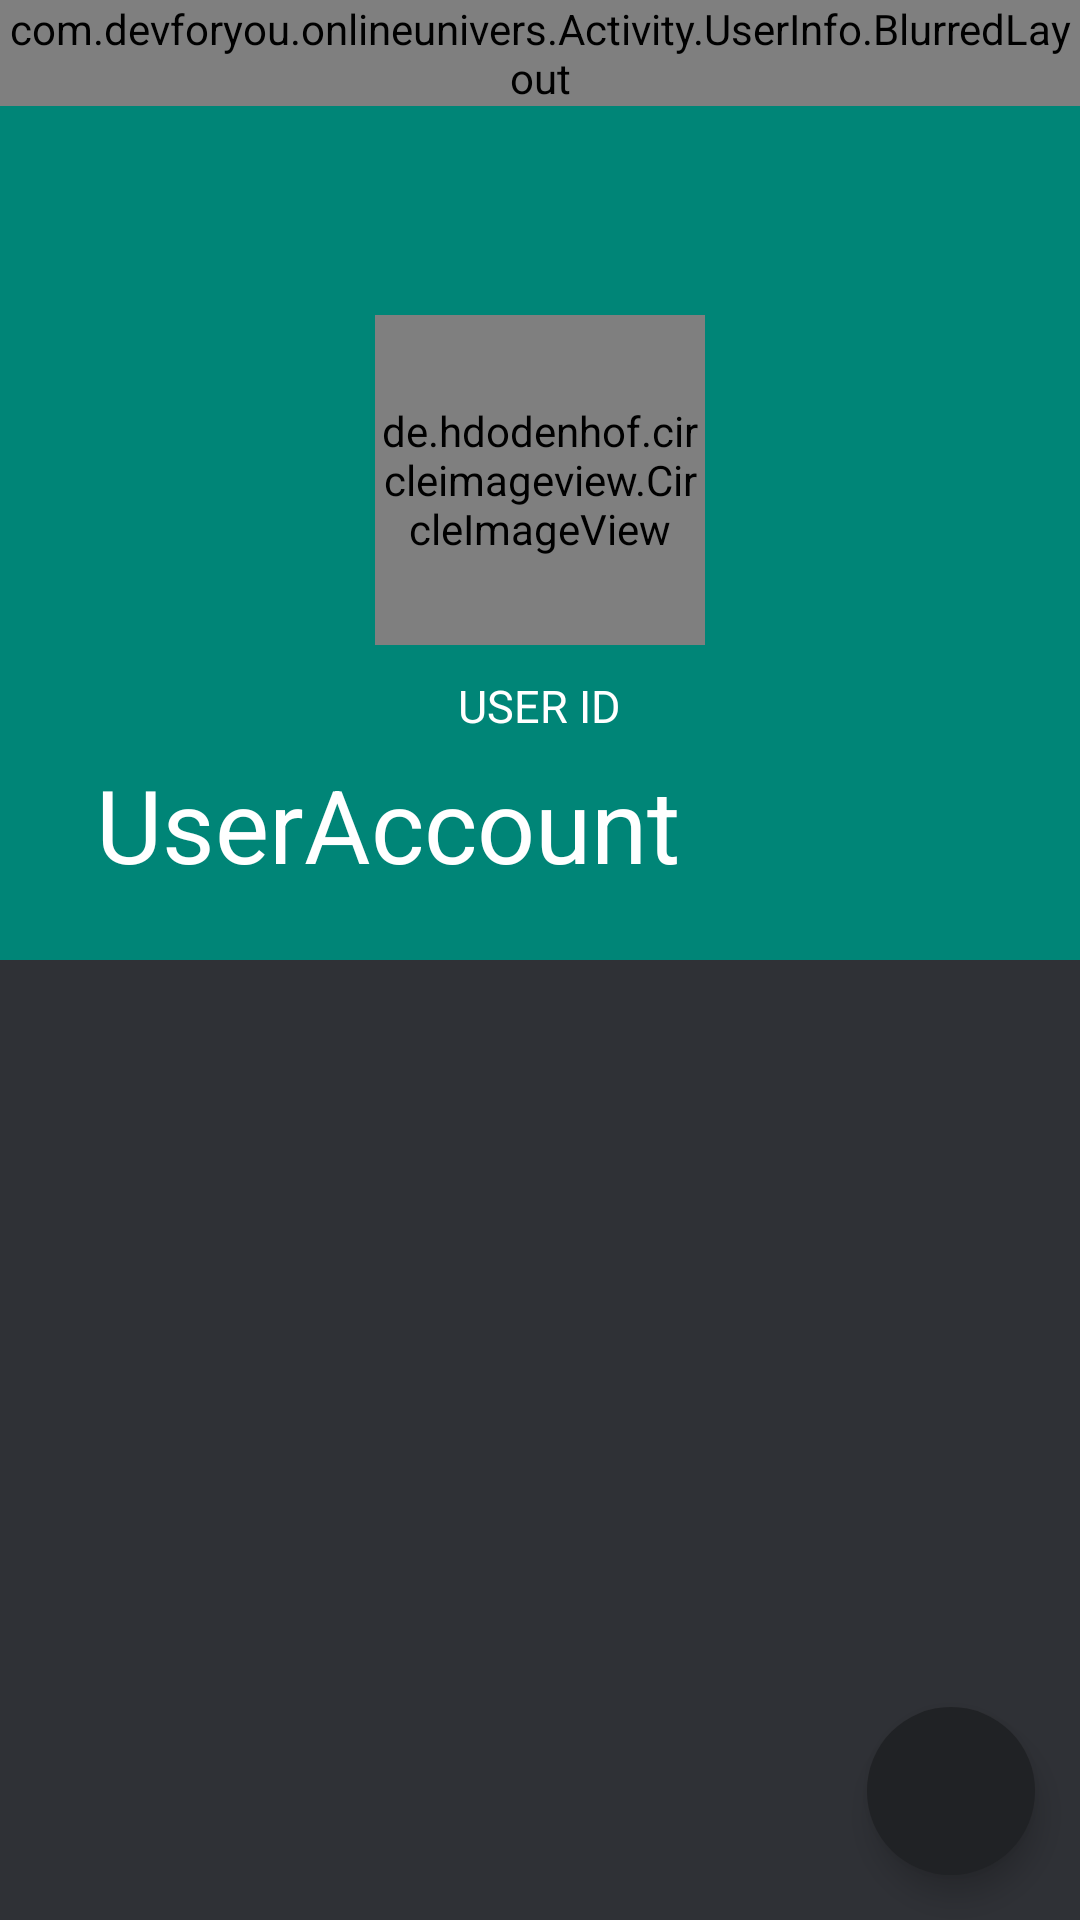

This screen was rendered from an Android layout file. Write that file and the resources it references.
<!-- AndroidManifest.xml: application theme AppTheme -->
<!-- res/layout/activity_user_info.xml -->
<?xml version="1.0" encoding="utf-8"?>
<androidx.coordinatorlayout.widget.CoordinatorLayout xmlns:android="http://schemas.android.com/apk/res/android"
    xmlns:app="http://schemas.android.com/apk/res-auto"
    android:layout_width="match_parent"
    android:layout_height="match_parent"
    android:fitsSystemWindows="false"
    android:orientation="vertical">

    <com.google.android.material.appbar.AppBarLayout
        android:id="@+id/appbar"
        android:layout_width="match_parent"
        android:layout_height="wrap_content"
        android:theme="@style/ThemeOverlay.AppCompat.Dark.ActionBar">

        <com.google.android.material.appbar.CollapsingToolbarLayout
            android:id="@+id/toolbar_layout"
            android:layout_width="match_parent"
            android:layout_height="320dip"
            app:contentScrim="?attr/colorPrimary"
            app:expandedTitleMarginTop="160dip"
            app:layout_scrollFlags="scroll|exitUntilCollapsed|snap"
            app:title="UserAccount">

            <com.devforyou.onlineunivers.Activity.UserInfo.BlurredLayout
                android:id="@+id/blured"
                android:layout_width="wrap_content"
                android:layout_height="wrap_content"
                app:layout_collapseMode="parallax">

                <ImageView
                    android:id="@+id/backdrop"
                    android:layout_width="match_parent"
                    android:layout_height="match_parent"
                    android:scaleType="centerCrop"
                    android:src="@drawable/example_img"
                    app:layout_collapseMode="parallax" />


                <View
                    android:layout_width="match_parent"
                    android:layout_height="match_parent"
                    android:layout_gravity="bottom"
                    android:background="#33000000"
                    android:tag="blur region" />


            </com.devforyou.onlineunivers.Activity.UserInfo.BlurredLayout>


            <FrameLayout
                android:id="@+id/main_fl_title"
                android:layout_width="match_parent"
                android:layout_height="180dp"
                android:layout_marginTop="75dip"
                app:layout_collapseMode="parallax">


                <LinearLayout
                    android:id="@+id/main_ll_title_container"
                    android:layout_width="match_parent"
                    android:layout_height="wrap_content"
                    android:orientation="vertical">


                    <de.hdodenhof.circleimageview.CircleImageView
                        android:id="@+id/user_img"
                        android:layout_width="110dip"
                        android:layout_height="110dip"
                        android:layout_gravity="center_horizontal"

                        android:layout_marginTop="30dip"
                        android:src="@drawable/head" />

                    <TextView
                        android:id="@+id/user_name"
                    android:layout_width="wrap_content"
                    android:fontFamily="@font/oswald_regular"
                    android:layout_height="wrap_content"
                    android:layout_gravity="center_horizontal"
                        android:layout_marginTop="10dp"
                    android:text="USER ID"
                    android:textColor="@android:color/white"
                    android:textSize="15sp" />

                    
                    
                    
                    
                    
                    
                    

                </LinearLayout>


            </FrameLayout>

            <Toolbar
                android:id="@+id/toolbar"
                android:layout_width="match_parent"
                android:layout_height="100dip"
                app:layout_collapseMode="pin"/>

            <com.google.android.material.tabs.TabLayout
                android:id="@+id/tabs"
                android:layout_width="match_parent"
                android:layout_height="50dip"
                android:layout_gravity="bottom"
                android:background="@android:color/transparent"
                app:tabIndicatorColor="@color/navigation_main" />

        </com.google.android.material.appbar.CollapsingToolbarLayout>
    </com.google.android.material.appbar.AppBarLayout>


    
    
    

    


    
    
    
    
    

    <androidx.viewpager.widget.ViewPager
        android:id="@+id/viewpager"
        android:background="@color/navigation_main"
        android:layout_width="match_parent"
        android:layout_height="match_parent"
        app:layout_behavior="@string/appbar_scrolling_view_behavior" />

    

    

    <com.google.android.material.floatingactionbutton.FloatingActionButton

        android:id="@+id/sign_out_floating_button"
        android:layout_width="wrap_content"
        android:layout_height="wrap_content"
        android:layout_gravity="end|bottom"
        android:layout_margin="15dp"
        android:clickable="true"
        app:backgroundTint="@color/navigation_secondary"
        android:src="@drawable/icon_exit_24sp"
       app:fab_colorNormal="@color/navigation_main"
        app:fab_colorPressed="@color/navigation_secondary"
        app:borderWidth="0dip"
        app:layout_anchorGravity="top|right" />


    
</androidx.coordinatorlayout.widget.CoordinatorLayout>
<!-- resources referenced by this layout -->
<resources>
  <color name="navigation_main">#2F3136</color>
  <color name="navigation_secondary">#202225</color>
  <!-- drawable example_img: jpg bitmap (drawable, 406598 bytes) -->
  <style name="AppTheme" parent="Theme.AppCompat.Light.NoActionBar">
          
          <item name="colorPrimary">@color/colorPrimary</item>
          <item name="colorPrimaryDark">@color/colorPrimaryDark</item>
          <item name="colorAccent">@color/colorAccent</item>
      </style>
  <color name="colorPrimary">#008577</color>
  <color name="colorPrimaryDark">#00574B</color>
  <color name="colorAccent">#D81B60</color>
</resources>
